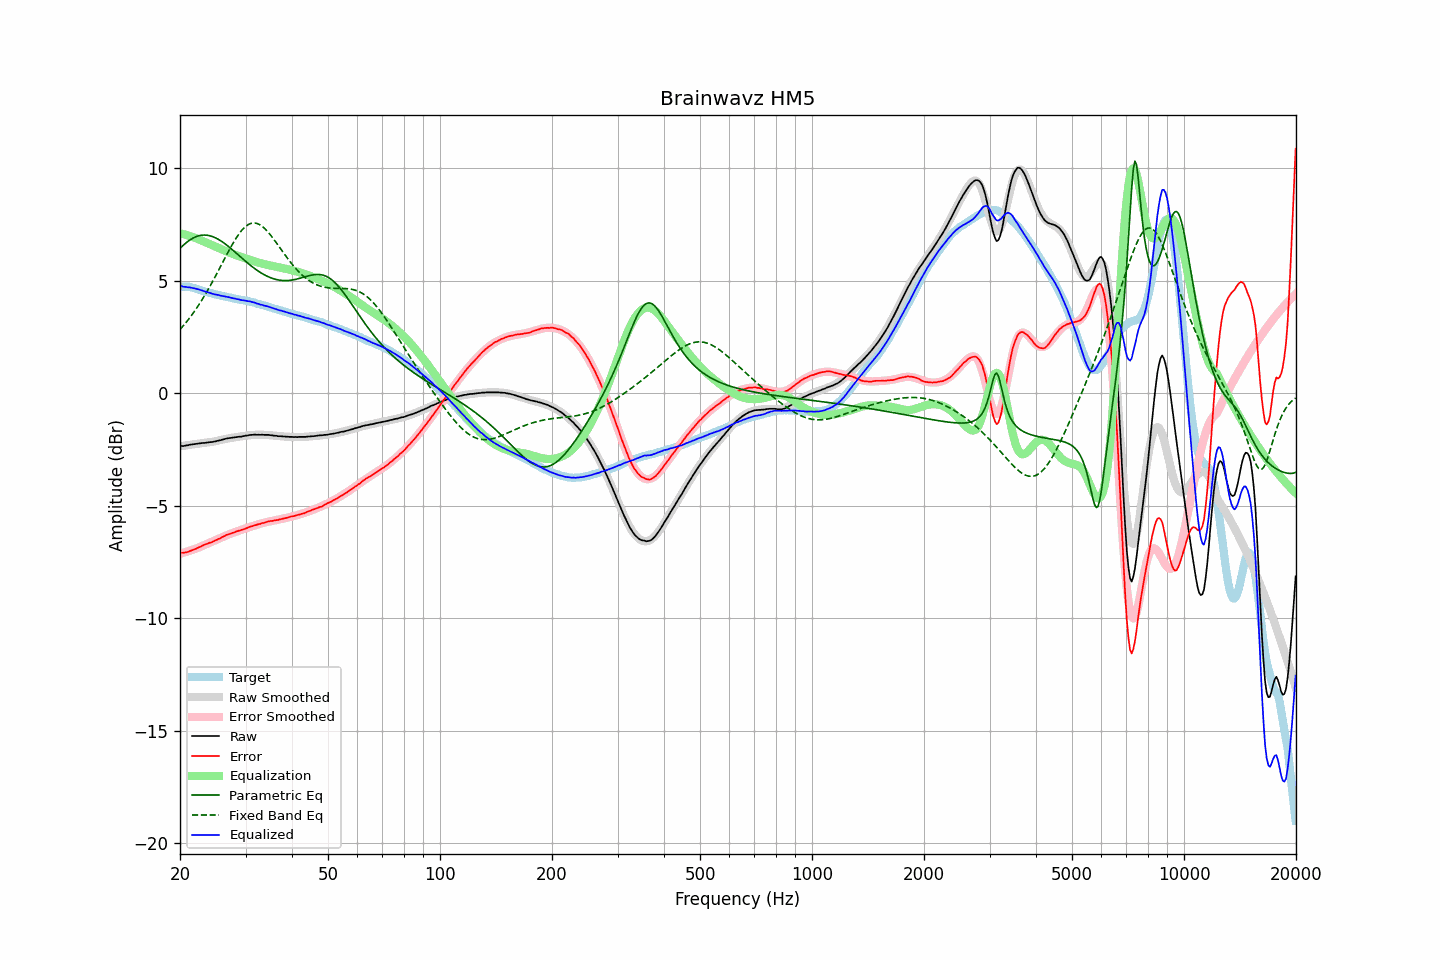

The file beside this chart, header and first rows:
frequency, raw, error, smoothed, error_smoothed, equalization, parametric_eq, fixed_band_eq, equalized_raw, equalized_smoothed, target
20.00, -2.34, -7.09, -2.35, -7.12, 7.12, 6.44, 2.84, 4.78, 4.77, 4.75
20.20, -2.33, -7.08, -2.34, -7.10, 7.10, 6.51, 2.92, 4.77, 4.76, 4.75
20.40, -2.34, -7.09, -2.33, -7.08, 7.08, 6.58, 3.00, 4.74, 4.75, 4.75
20.61, -2.32, -7.07, -2.32, -7.06, 7.06, 6.65, 3.08, 4.74, 4.74, 4.75
20.81, -2.31, -7.06, -2.31, -7.04, 7.04, 6.71, 3.17, 4.73, 4.73, 4.74
21.02, -2.30, -7.05, -2.30, -7.02, 7.02, 6.76, 3.26, 4.71, 4.72, 4.74
21.23, -2.28, -7.01, -2.29, -6.99, 6.99, 6.81, 3.35, 4.71, 4.71, 4.72
21.44, -2.27, -6.99, -2.28, -6.97, 6.97, 6.86, 3.45, 4.70, 4.69, 4.71
21.66, -2.26, -6.96, -2.27, -6.95, 6.95, 6.90, 3.55, 4.68, 4.68, 4.69
21.87, -2.25, -6.92, -2.26, -6.92, 6.92, 6.93, 3.65, 4.67, 4.67, 4.67
22.09, -2.24, -6.90, -2.25, -6.89, 6.89, 6.96, 3.75, 4.65, 4.65, 4.66
22.31, -2.23, -6.86, -2.24, -6.87, 6.87, 6.99, 3.86, 4.63, 4.63, 4.63
22.54, -2.22, -6.83, -2.23, -6.84, 6.84, 7.01, 3.97, 4.61, 4.61, 4.61
22.76, -2.21, -6.80, -2.22, -6.80, 6.80, 7.02, 4.08, 4.59, 4.59, 4.59
22.99, -2.20, -6.76, -2.21, -6.77, 6.77, 7.03, 4.19, 4.57, 4.56, 4.56
23.22, -2.20, -6.73, -2.20, -6.74, 6.74, 7.04, 4.31, 4.54, 4.54, 4.53
23.45, -2.19, -6.70, -2.19, -6.71, 6.71, 7.03, 4.43, 4.52, 4.52, 4.51
23.69, -2.18, -6.68, -2.18, -6.68, 6.68, 7.03, 4.55, 4.50, 4.50, 4.50
23.92, -2.17, -6.65, -2.17, -6.65, 6.65, 7.01, 4.68, 4.48, 4.48, 4.48
24.16, -2.16, -6.63, -2.16, -6.62, 6.62, 7.00, 4.81, 4.46, 4.46, 4.46
24.40, -2.16, -6.61, -2.15, -6.59, 6.59, 6.97, 4.93, 4.43, 4.44, 4.44
24.65, -2.14, -6.57, -2.14, -6.56, 6.56, 6.95, 5.07, 4.41, 4.42, 4.42
24.89, -2.13, -6.53, -2.12, -6.53, 6.53, 6.92, 5.20, 4.39, 4.40, 4.40
25.14, -2.11, -6.50, -2.11, -6.49, 6.49, 6.88, 5.33, 4.38, 4.39, 4.39
25.39, -2.09, -6.46, -2.09, -6.46, 6.46, 6.84, 5.47, 4.37, 4.37, 4.37
25.65, -2.08, -6.44, -2.08, -6.43, 6.43, 6.80, 5.61, 4.35, 4.35, 4.36
25.91, -2.06, -6.39, -2.06, -6.40, 6.40, 6.75, 5.75, 4.34, 4.34, 4.33
26.16, -2.04, -6.36, -2.05, -6.37, 6.37, 6.70, 5.88, 4.32, 4.32, 4.32
26.43, -2.02, -6.33, -2.03, -6.33, 6.33, 6.65, 6.02, 4.31, 4.30, 4.31
26.69, -2.00, -6.29, -2.02, -6.30, 6.30, 6.59, 6.16, 4.30, 4.29, 4.28
26.96, -1.99, -6.27, -2.00, -6.27, 6.27, 6.54, 6.29, 4.28, 4.27, 4.27
27.23, -1.98, -6.24, -1.99, -6.24, 6.24, 6.48, 6.42, 4.26, 4.26, 4.26
27.50, -1.97, -6.22, -1.98, -6.22, 6.22, 6.42, 6.55, 4.25, 4.24, 4.25
27.77, -1.96, -6.19, -1.96, -6.19, 6.19, 6.36, 6.67, 4.23, 4.23, 4.23
28.05, -1.95, -6.17, -1.95, -6.17, 6.17, 6.30, 6.79, 4.21, 4.21, 4.22
28.33, -1.94, -6.14, -1.94, -6.14, 6.14, 6.23, 6.91, 4.20, 4.20, 4.20
28.62, -1.93, -6.12, -1.93, -6.12, 6.12, 6.17, 7.02, 4.18, 4.19, 4.18
28.90, -1.92, -6.09, -1.92, -6.09, 6.09, 6.11, 7.12, 4.17, 4.17, 4.17
29.19, -1.92, -6.07, -1.91, -6.07, 6.07, 6.04, 7.21, 4.15, 4.16, 4.15
29.48, -1.90, -6.05, -1.90, -6.04, 6.04, 5.98, 7.29, 4.14, 4.15, 4.15
29.78, -1.89, -6.03, -1.89, -6.02, 6.02, 5.92, 7.37, 4.13, 4.13, 4.14
30.08, -1.87, -6.00, -1.88, -6.00, 6.00, 5.86, 7.43, 4.12, 4.12, 4.12
30.38, -1.87, -5.98, -1.87, -5.97, 5.97, 5.80, 7.48, 4.10, 4.10, 4.10
30.68, -1.85, -5.94, -1.86, -5.95, 5.95, 5.74, 7.52, 4.09, 4.09, 4.09
30.99, -1.84, -5.91, -1.85, -5.92, 5.92, 5.68, 7.55, 4.08, 4.07, 4.07
31.30, -1.84, -5.90, -1.85, -5.90, 5.90, 5.63, 7.57, 4.06, 4.05, 4.06
31.61, -1.83, -5.88, -1.84, -5.88, 5.88, 5.57, 7.57, 4.04, 4.03, 4.04
31.93, -1.83, -5.85, -1.84, -5.85, 5.85, 5.52, 7.57, 4.02, 4.02, 4.02
32.24, -1.84, -5.83, -1.83, -5.83, 5.83, 5.47, 7.55, 3.99, 4.00, 3.99
32.57, -1.83, -5.81, -1.83, -5.81, 5.81, 5.42, 7.52, 3.98, 3.98, 3.97
32.89, -1.84, -5.80, -1.83, -5.79, 5.79, 5.37, 7.48, 3.95, 3.95, 3.96
33.22, -1.83, -5.76, -1.84, -5.77, 5.77, 5.33, 7.43, 3.94, 3.93, 3.93
33.55, -1.84, -5.76, -1.84, -5.75, 5.75, 5.29, 7.37, 3.91, 3.91, 3.92
33.89, -1.84, -5.74, -1.84, -5.73, 5.73, 5.25, 7.31, 3.89, 3.89, 3.89
34.23, -1.84, -5.71, -1.85, -5.72, 5.72, 5.21, 7.23, 3.88, 3.87, 3.87
34.57, -1.84, -5.69, -1.85, -5.70, 5.70, 5.18, 7.15, 3.86, 3.85, 3.85
34.92, -1.85, -5.67, -1.86, -5.69, 5.69, 5.15, 7.07, 3.83, 3.83, 3.82
35.27, -1.86, -5.67, -1.87, -5.67, 5.67, 5.12, 6.98, 3.81, 3.81, 3.81
35.62, -1.87, -5.66, -1.87, -5.66, 5.66, 5.10, 6.88, 3.78, 3.78, 3.78
35.97, -1.88, -5.64, -1.88, -5.64, 5.64, 5.08, 6.79, 3.76, 3.76, 3.76
... 635 more rows
